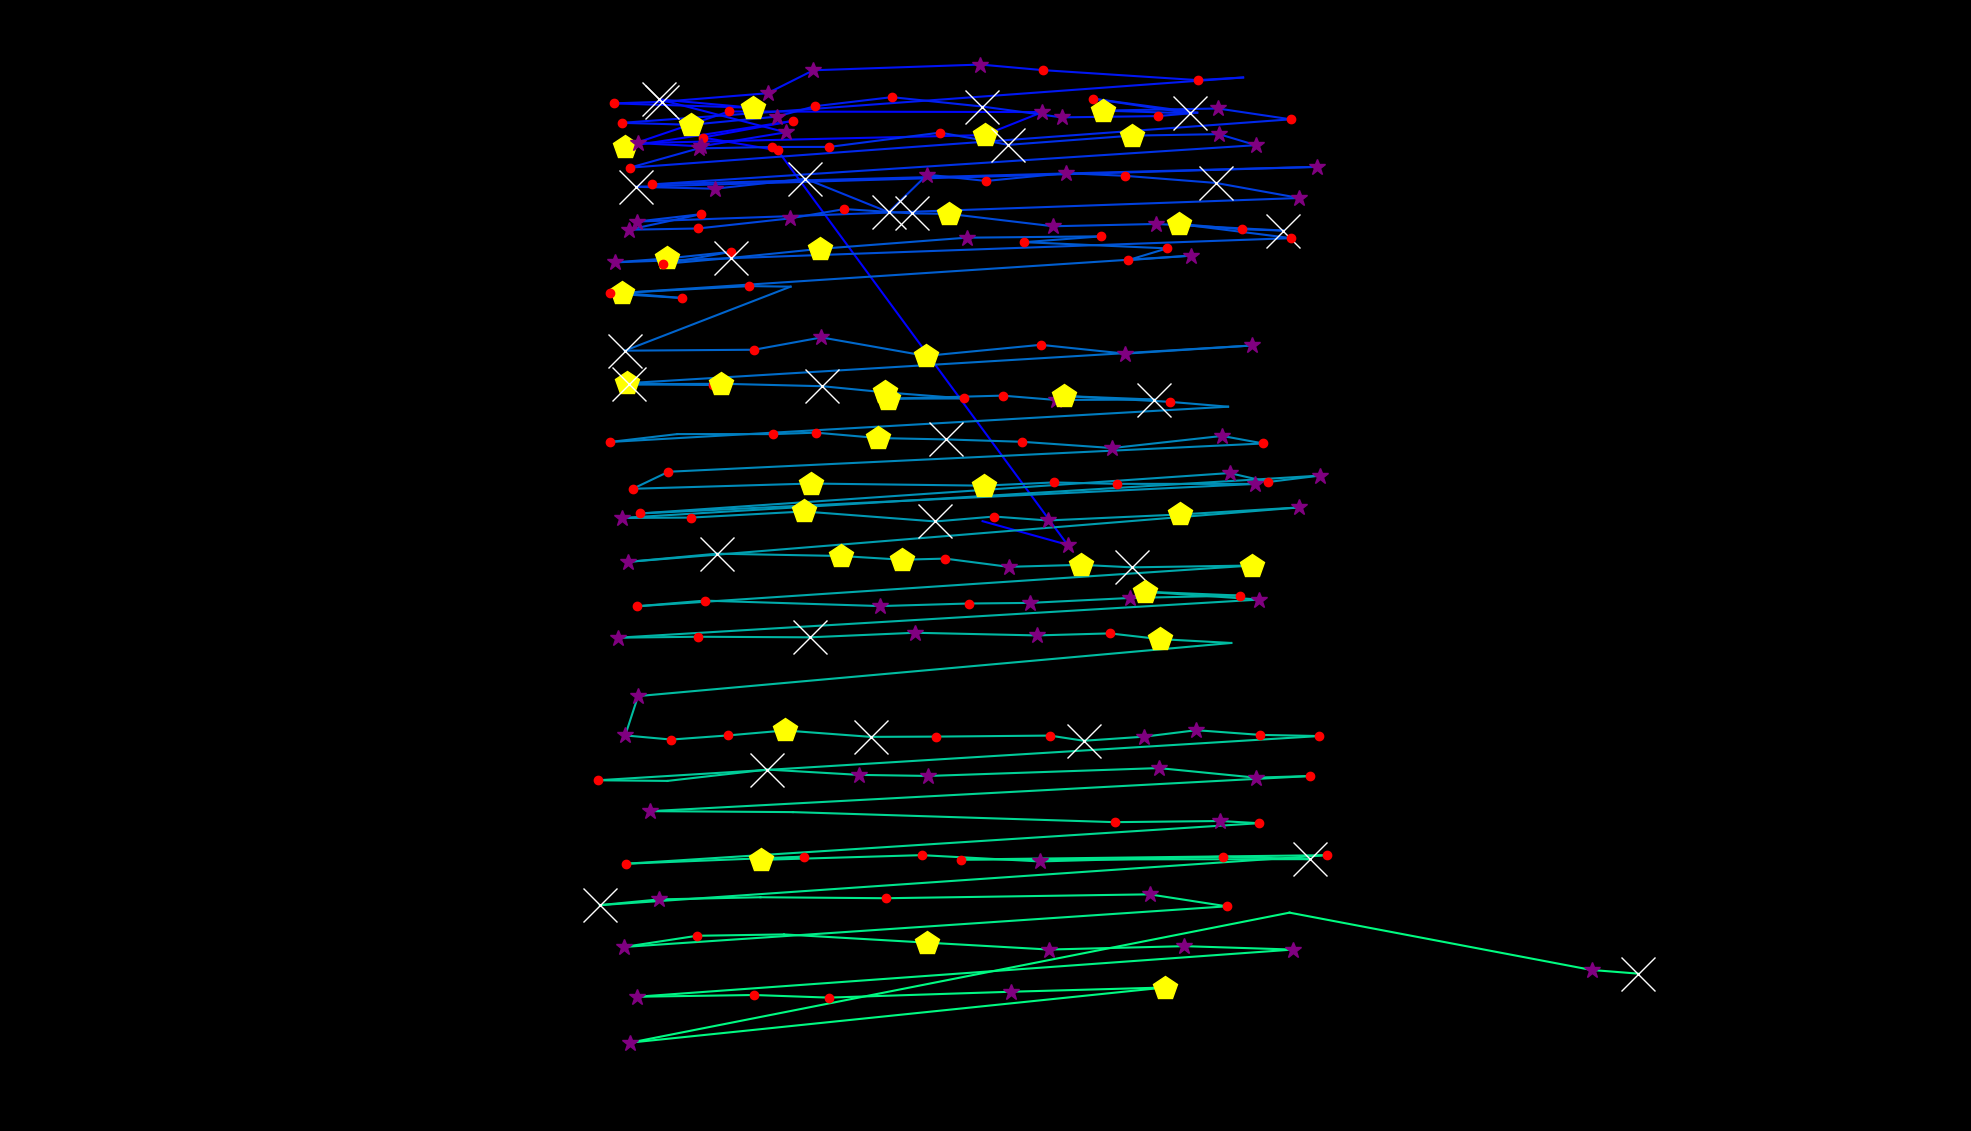

The table this chart was drawn from, first rows:
fixation_id, timestamp, avg_gaze_x, avg_gaze_y, duration
0.0, 12.05, 1276, 792, 96.4
1.0, 132.6, 1386, 761.3, 253.1
2.0, 542.3, 1010, 1274, 156.7
3.0, 723, 913, 1290, 132.6
4.0, 891.7, 1030, 1312, 216.9
5.0, 1169, 811.4, 1278, 518.2
6.0, 1759, 946.6, 1324, 180.8
7.0, 1976, 1354, 1323, 373.6
8.0, 2374, 1279, 1293, 494.1
9.0, 2940, 828.7, 1283, 337.4
10.0, 3362, 910.5, 1279, 337.4
11.0, 3748, 1020, 1297, 265.1
12.0, 4037, 855.9, 1340, 638.7
13.0, 4748, 977.7, 1329, 421.8
14.0, 5230, 797, 1335, 204.9
15.0, 5459, 860, 1337, 1265
16.0, 6748, 996.9, 1348, 277.2
17.0, 7146, 1056, 1378, 265.1
18.0, 7471, 1273, 1385, 313.3
19.0, 7821, 1354, 1378, 229
20.0, 8158, 1556, 1365, 216.9
21.0, 8399, 1614, 1368, 96.4
22.0, 8592, 807.7, 1309, 216.9
23.0, 8857, 897.7, 1307, 445.9
24.0, 9339, 1008, 1317, 337.4
25.0, 9701, 1058, 1331, 168.7
26.0, 9893, 1158, 1343, 241
27.0, 10158, 1275, 1331, 1060
28.0, 11243, 1379, 1316, 337.4
29.0, 11616, 1504, 1318, 204.9
30.0, 11845, 1555, 1322, 96.4
31.0, 11978, 1420, 1341, 241
32.0, 12255, 1545, 1322, 566.4
33.0, 12846, 1432, 1325, 518.2
34.0, 13388, 1582, 1328, 253.1
35.0, 13665, 1676, 1314, 132.6
36.0, 13894, 818.1, 1251, 168.7
37.0, 14099, 907.2, 1276, 265.1
38.0, 14388, 1002, 1278, 144.6
39.0, 14557, 1077, 1278, 216.9
40.0, 14846, 1221, 1297, 168.7
41.0, 15051, 1310, 1281, 614.6
42.0, 15690, 1470, 1293, 482
43.0, 16244, 1583, 1295, 253.1
44.0, 16521, 1631, 1280, 301.3
45.0, 16955, 847.1, 1229, 132.6
46.0, 17256, 1711, 1252, 277.2
47.0, 17654, 826.2, 1226, 554.3
48.0, 18244, 928.2, 1224, 253.1
49.0, 18521, 1046, 1237, 1072
50.0, 19618, 1154, 1193, 867.6
51.0, 20510, 1204, 1242, 301.3
52.0, 20835, 1281, 1234, 216.9
53.0, 21076, 1384, 1244, 349.5
54.0, 21450, 1461, 1241, 156.7
55.0, 21642, 1579, 1231, 964
56.0, 22630, 1688, 1212, 253.1
57.0, 22992, 827.5, 1181, 373.6
58.0, 23390, 910.2, 1191, 192.8
59.0, 23607, 816.6, 1170, 373.6
... 161 more rows
